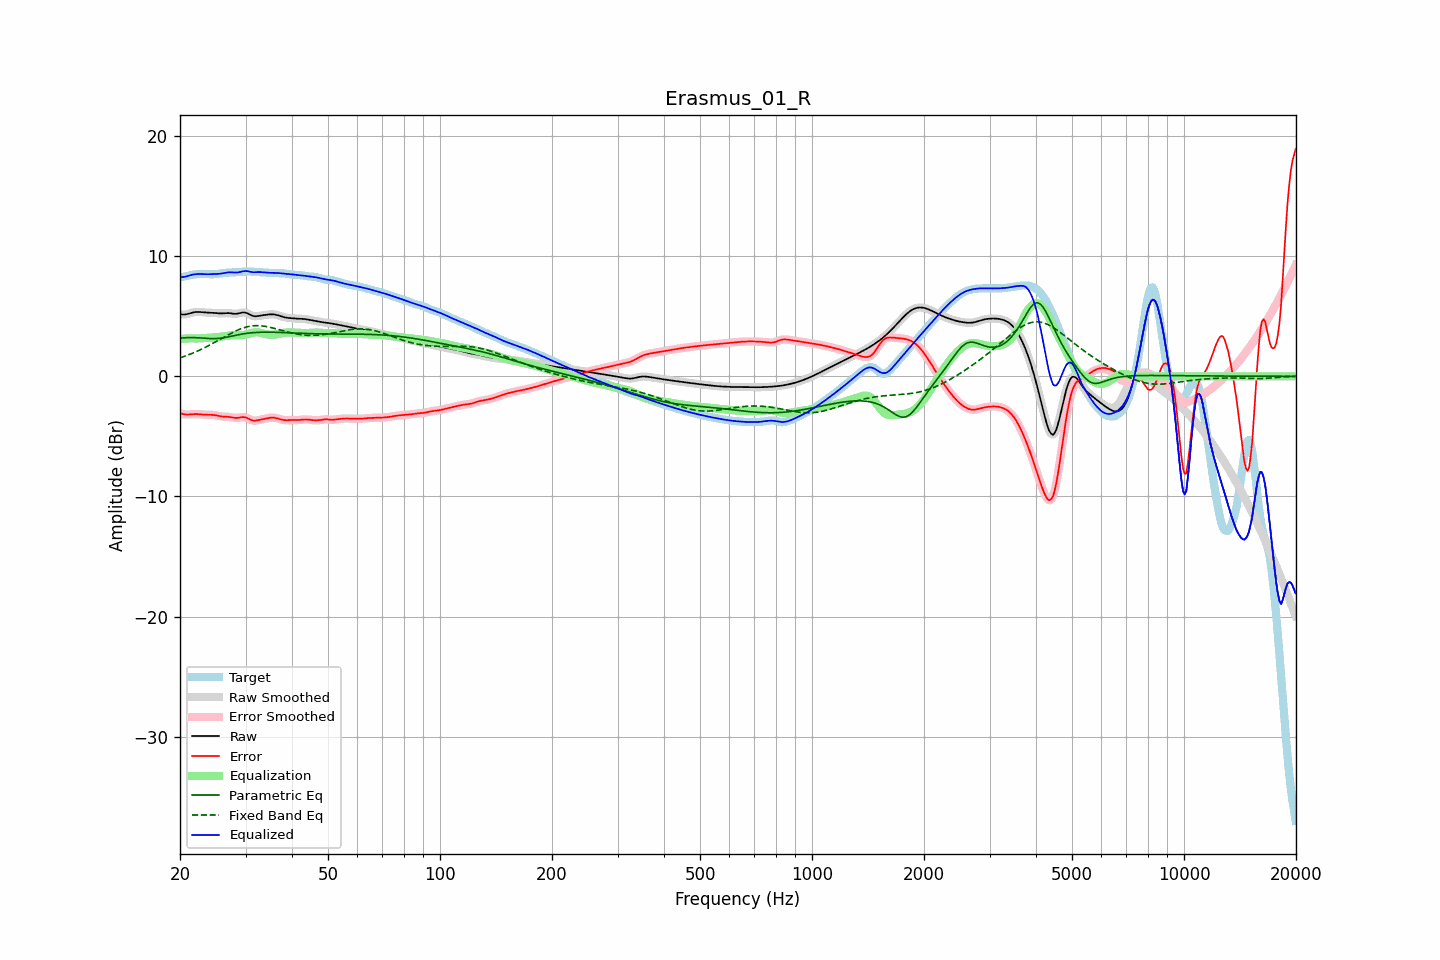

Data behind this chart, as committed beside it:
frequency, raw, error, smoothed, error_smoothed, equalization, parametric_eq, fixed_band_eq, equalized_raw, equalized_smoothed, target
20.00, 5.17, -3.06, 5.17, -3.06, 3.11, 3.18, 1.54, 8.28, 8.28, 8.23
20.20, 5.15, -3.11, 5.15, -3.11, 3.12, 3.19, 1.58, 8.27, 8.27, 8.26
20.40, 5.14, -3.15, 5.14, -3.15, 3.13, 3.20, 1.63, 8.27, 8.27, 8.29
20.61, 5.15, -3.17, 5.15, -3.17, 3.14, 3.21, 1.68, 8.29, 8.29, 8.32
20.81, 5.17, -3.18, 5.17, -3.18, 3.15, 3.22, 1.73, 8.32, 8.32, 8.35
21.02, 5.20, -3.18, 5.20, -3.18, 3.16, 3.22, 1.78, 8.35, 8.35, 8.38
21.23, 5.24, -3.17, 5.24, -3.17, 3.16, 3.22, 1.83, 8.40, 8.40, 8.41
21.44, 5.27, -3.16, 5.27, -3.16, 3.16, 3.22, 1.88, 8.44, 8.44, 8.43
21.66, 5.31, -3.15, 5.31, -3.15, 3.16, 3.22, 1.94, 8.47, 8.47, 8.46
21.87, 5.34, -3.14, 5.34, -3.14, 3.15, 3.22, 1.99, 8.49, 8.49, 8.48
22.09, 5.35, -3.14, 5.35, -3.14, 3.15, 3.22, 2.05, 8.50, 8.50, 8.49
22.31, 5.36, -3.15, 5.36, -3.15, 3.15, 3.21, 2.11, 8.51, 8.51, 8.50
22.54, 5.36, -3.16, 5.35, -3.16, 3.16, 3.20, 2.17, 8.51, 8.51, 8.51
22.76, 5.35, -3.17, 5.34, -3.17, 3.17, 3.19, 2.24, 8.51, 8.51, 8.51
22.99, 5.33, -3.18, 5.33, -3.18, 3.17, 3.18, 2.30, 8.51, 8.51, 8.51
23.22, 5.32, -3.19, 5.32, -3.19, 3.18, 3.17, 2.37, 8.50, 8.50, 8.51
23.45, 5.31, -3.20, 5.31, -3.20, 3.19, 3.16, 2.43, 8.50, 8.50, 8.51
23.69, 5.30, -3.20, 5.30, -3.20, 3.19, 3.15, 2.50, 8.50, 8.50, 8.50
23.92, 5.30, -3.20, 5.30, -3.20, 3.20, 3.15, 2.57, 8.50, 8.50, 8.50
24.16, 5.29, -3.20, 5.29, -3.20, 3.21, 3.14, 2.64, 8.50, 8.50, 8.49
24.40, 5.29, -3.21, 5.29, -3.21, 3.22, 3.14, 2.71, 8.51, 8.50, 8.49
24.65, 5.28, -3.22, 5.28, -3.22, 3.23, 3.14, 2.79, 8.51, 8.51, 8.50
24.89, 5.27, -3.24, 5.27, -3.24, 3.25, 3.14, 2.86, 8.52, 8.51, 8.51
25.14, 5.25, -3.26, 5.25, -3.26, 3.27, 3.15, 2.94, 8.52, 8.52, 8.52
25.39, 5.24, -3.29, 5.24, -3.29, 3.29, 3.16, 3.01, 8.53, 8.53, 8.54
25.65, 5.24, -3.32, 5.24, -3.32, 3.31, 3.17, 3.09, 8.54, 8.54, 8.56
25.91, 5.24, -3.34, 5.24, -3.34, 3.33, 3.19, 3.16, 8.56, 8.56, 8.58
26.16, 5.24, -3.35, 5.24, -3.35, 3.34, 3.21, 3.24, 8.59, 8.59, 8.60
26.43, 5.25, -3.36, 5.25, -3.36, 3.36, 3.23, 3.31, 8.61, 8.61, 8.61
26.69, 5.26, -3.37, 5.26, -3.37, 3.37, 3.26, 3.39, 8.63, 8.63, 8.62
26.96, 5.26, -3.37, 5.26, -3.37, 3.39, 3.28, 3.46, 8.65, 8.65, 8.63
27.23, 5.25, -3.39, 5.25, -3.39, 3.41, 3.31, 3.53, 8.66, 8.66, 8.64
27.50, 5.23, -3.41, 5.23, -3.41, 3.42, 3.34, 3.60, 8.65, 8.65, 8.64
27.77, 5.22, -3.43, 5.22, -3.43, 3.43, 3.37, 3.67, 8.64, 8.64, 8.65
28.05, 5.20, -3.45, 5.21, -3.45, 3.43, 3.40, 3.74, 8.63, 8.64, 8.66
28.33, 5.21, -3.46, 5.21, -3.46, 3.43, 3.43, 3.80, 8.64, 8.64, 8.67
28.62, 5.22, -3.45, 5.22, -3.45, 3.42, 3.46, 3.86, 8.65, 8.65, 8.68
28.90, 5.25, -3.43, 5.26, -3.43, 3.42, 3.48, 3.91, 8.67, 8.68, 8.69
29.19, 5.29, -3.41, 5.29, -3.41, 3.42, 3.51, 3.97, 8.70, 8.71, 8.70
29.48, 5.32, -3.39, 5.31, -3.40, 3.43, 3.53, 4.01, 8.74, 8.74, 8.71
29.78, 5.31, -3.40, 5.31, -3.40, 3.44, 3.55, 4.06, 8.76, 8.76, 8.71
30.08, 5.29, -3.43, 5.29, -3.43, 3.47, 3.57, 4.10, 8.76, 8.76, 8.72
30.38, 5.24, -3.48, 5.24, -3.49, 3.51, 3.59, 4.13, 8.75, 8.75, 8.72
30.68, 5.17, -3.55, 5.17, -3.55, 3.55, 3.60, 4.16, 8.72, 8.72, 8.72
30.99, 5.10, -3.62, 5.10, -3.62, 3.59, 3.62, 4.18, 8.69, 8.69, 8.72
31.30, 5.04, -3.67, 5.04, -3.67, 3.63, 3.63, 4.20, 8.67, 8.67, 8.71
31.61, 5.01, -3.69, 5.01, -3.69, 3.65, 3.64, 4.21, 8.66, 8.66, 8.70
31.93, 5.00, -3.69, 5.00, -3.69, 3.67, 3.65, 4.22, 8.66, 8.67, 8.69
32.24, 5.01, -3.67, 5.01, -3.67, 3.66, 3.66, 4.22, 8.67, 8.67, 8.68
32.57, 5.03, -3.64, 5.03, -3.64, 3.65, 3.66, 4.22, 8.68, 8.68, 8.67
32.89, 5.05, -3.61, 5.05, -3.61, 3.62, 3.67, 4.21, 8.67, 8.67, 8.66
33.22, 5.08, -3.58, 5.07, -3.58, 3.59, 3.67, 4.20, 8.66, 8.66, 8.65
33.55, 5.09, -3.55, 5.09, -3.55, 3.55, 3.67, 4.18, 8.65, 8.65, 8.65
33.89, 5.11, -3.53, 5.11, -3.53, 3.52, 3.68, 4.16, 8.63, 8.63, 8.64
34.23, 5.13, -3.50, 5.13, -3.50, 3.49, 3.68, 4.14, 8.62, 8.62, 8.63
34.57, 5.14, -3.48, 5.14, -3.48, 3.47, 3.68, 4.11, 8.62, 8.62, 8.62
34.92, 5.16, -3.45, 5.16, -3.45, 3.46, 3.68, 4.08, 8.62, 8.61, 8.61
35.27, 5.16, -3.44, 5.16, -3.44, 3.45, 3.67, 4.05, 8.61, 8.61, 8.60
35.62, 5.16, -3.44, 5.16, -3.44, 3.46, 3.67, 4.01, 8.61, 8.61, 8.60
35.97, 5.14, -3.45, 5.14, -3.45, 3.47, 3.67, 3.98, 8.61, 8.61, 8.59
... 635 more rows
